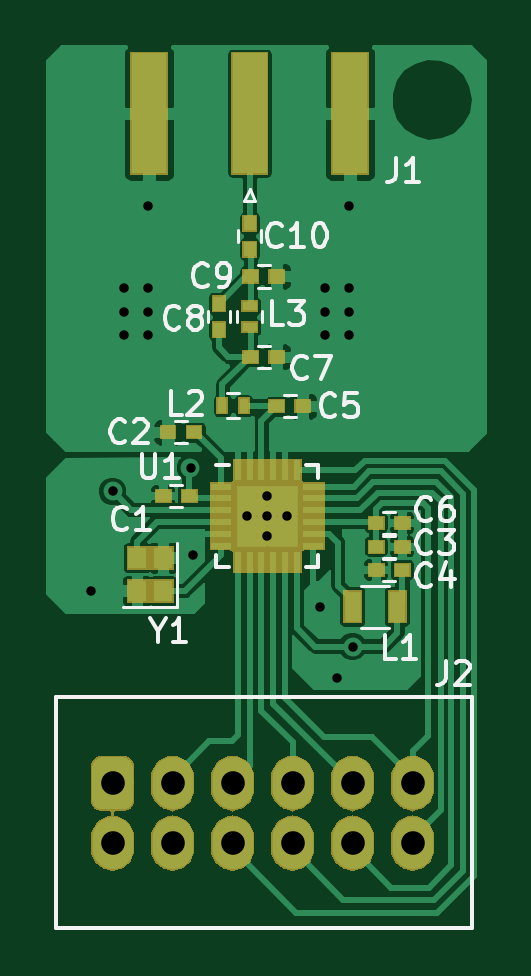
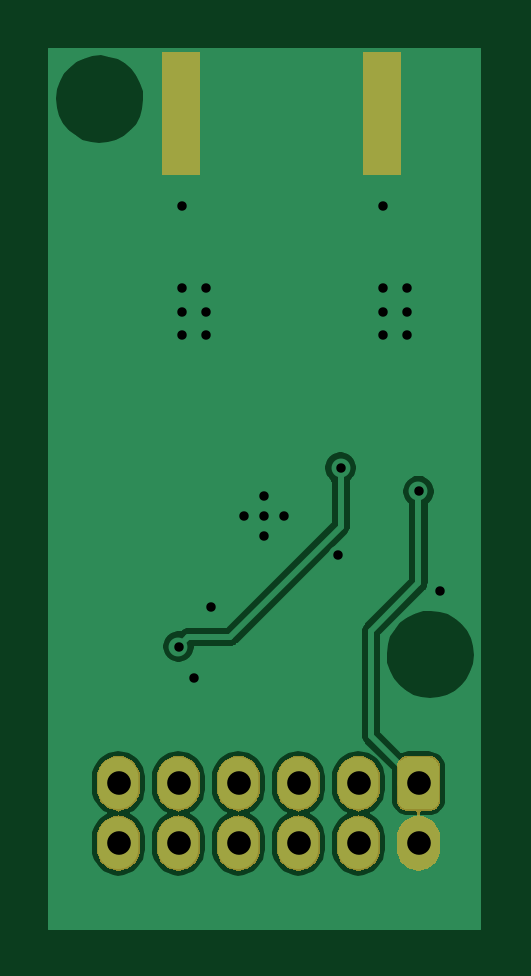
Circuit board: 9 layer files. Board 18.5 x 37.4 mm.
- bottom_copper: transceiver-B.Cu.gbr (34023 bytes)
- bottom_mask: transceiver-B.Mask.gbr (20602 bytes)
- paste: transceiver-B.Paste.gbr (605 bytes)
- bottom_silk: transceiver-B.SilkS.gbr (494 bytes)
- top_copper: transceiver-F.Cu.gbr (62735 bytes)
- top_mask: transceiver-F.Mask.gbr (26402 bytes)
- paste: transceiver-F.Paste.gbr (2833 bytes)
- top_silk: transceiver-F.SilkS.gbr (13753 bytes)
- drill: transceiver-PTH.drl (662 bytes)

=== bottom_copper: transceiver-B.Cu.gbr (34023 bytes, source omitted) ===
=== bottom_mask: transceiver-B.Mask.gbr (20602 bytes, source omitted) ===
=== paste: transceiver-B.Paste.gbr ===
G04 #@! TF.GenerationSoftware,KiCad,Pcbnew,(5.0.1)-3*
G04 #@! TF.CreationDate,2019-04-14T21:22:41-05:00*
G04 #@! TF.ProjectId,transceiver,7472616E736365697665722E6B696361,rev?*
G04 #@! TF.SameCoordinates,Original*
G04 #@! TF.FileFunction,Paste,Bot*
G04 #@! TF.FilePolarity,Positive*
%FSLAX46Y46*%
G04 Gerber Fmt 4.6, Leading zero omitted, Abs format (unit mm)*
G04 Created by KiCad (PCBNEW (5.0.1)-3) date 4/14/2019 21:22:41*
%MOMM*%
%LPD*%
G01*
G04 APERTURE LIST*
%ADD10R,1.500000X5.080000*%
G04 APERTURE END LIST*
D10*
G04 #@! TO.C,J1*
X142550000Y-66100000D03*
X134050000Y-66100000D03*
G04 #@! TD*
M02*

=== bottom_silk: transceiver-B.SilkS.gbr ===
G04 #@! TF.GenerationSoftware,KiCad,Pcbnew,(5.0.1)-3*
G04 #@! TF.CreationDate,2019-04-14T21:22:41-05:00*
G04 #@! TF.ProjectId,transceiver,7472616E736365697665722E6B696361,rev?*
G04 #@! TF.SameCoordinates,Original*
G04 #@! TF.FileFunction,Legend,Bot*
G04 #@! TF.FilePolarity,Positive*
%FSLAX46Y46*%
G04 Gerber Fmt 4.6, Leading zero omitted, Abs format (unit mm)*
G04 Created by KiCad (PCBNEW (5.0.1)-3) date 4/14/2019 21:22:41*
%MOMM*%
%LPD*%
G01*
G04 APERTURE LIST*
G04 APERTURE END LIST*
M02*

=== top_copper: transceiver-F.Cu.gbr (62735 bytes, source omitted) ===
=== top_mask: transceiver-F.Mask.gbr (26402 bytes, source omitted) ===
=== paste: transceiver-F.Paste.gbr ===
G04 #@! TF.GenerationSoftware,KiCad,Pcbnew,(5.0.1)-3*
G04 #@! TF.CreationDate,2019-04-14T21:22:41-05:00*
G04 #@! TF.ProjectId,transceiver,7472616E736365697665722E6B696361,rev?*
G04 #@! TF.SameCoordinates,Original*
G04 #@! TF.FileFunction,Paste,Top*
G04 #@! TF.FilePolarity,Positive*
%FSLAX46Y46*%
G04 Gerber Fmt 4.6, Leading zero omitted, Abs format (unit mm)*
G04 Created by KiCad (PCBNEW (5.0.1)-3) date 4/14/2019 21:22:41*
%MOMM*%
%LPD*%
G01*
G04 APERTURE LIST*
%ADD10R,0.600000X0.500000*%
%ADD11R,0.780000X0.780000*%
%ADD12R,0.300000X0.850000*%
%ADD13R,0.850000X0.300000*%
%ADD14R,0.500000X0.600000*%
%ADD15R,0.800000X0.900000*%
%ADD16R,1.500000X5.080000*%
%ADD17R,0.400000X0.600000*%
%ADD18R,0.600000X0.400000*%
%ADD19R,0.700000X1.300000*%
G04 APERTURE END LIST*
D10*
G04 #@! TO.C,C6*
X143670000Y-83450000D03*
X144770000Y-83450000D03*
G04 #@! TD*
D11*
G04 #@! TO.C,U1*
X138400000Y-82500000D03*
X138400000Y-83800000D03*
X139700000Y-82500000D03*
X139700000Y-83800000D03*
D12*
X137800000Y-81200000D03*
X138300000Y-81200000D03*
X138800000Y-81200000D03*
X139300000Y-81200000D03*
X139800000Y-81200000D03*
X140300000Y-81200000D03*
D13*
X141000000Y-81900000D03*
X141000000Y-82400000D03*
X141000000Y-82900000D03*
X141000000Y-83400000D03*
X141000000Y-83900000D03*
X141000000Y-84400000D03*
D12*
X140300000Y-85100000D03*
X139800000Y-85100000D03*
X139300000Y-85100000D03*
X138800000Y-85100000D03*
X138300000Y-85100000D03*
X137800000Y-85100000D03*
D13*
X137100000Y-84400000D03*
X137100000Y-83900000D03*
X137100000Y-83400000D03*
X137100000Y-82900000D03*
X137100000Y-82400000D03*
X137100000Y-81900000D03*
G04 #@! TD*
D10*
G04 #@! TO.C,C1*
X135750000Y-82300000D03*
X134650000Y-82300000D03*
G04 #@! TD*
G04 #@! TO.C,C2*
X134850000Y-79600000D03*
X135950000Y-79600000D03*
G04 #@! TD*
G04 #@! TO.C,C4*
X144770000Y-85430000D03*
X143670000Y-85430000D03*
G04 #@! TD*
G04 #@! TO.C,C5*
X140550000Y-78500000D03*
X139450000Y-78500000D03*
G04 #@! TD*
G04 #@! TO.C,C7*
X139450000Y-76400000D03*
X138350000Y-76400000D03*
G04 #@! TD*
D14*
G04 #@! TO.C,C8*
X137000000Y-74150000D03*
X137000000Y-75250000D03*
G04 #@! TD*
G04 #@! TO.C,C10*
X138300000Y-71850000D03*
X138300000Y-70750000D03*
G04 #@! TD*
D10*
G04 #@! TO.C,C9*
X138350000Y-73000000D03*
X139450000Y-73000000D03*
G04 #@! TD*
G04 #@! TO.C,C3*
X144770000Y-84440000D03*
X143670000Y-84440000D03*
G04 #@! TD*
D15*
G04 #@! TO.C,Y1*
X133550000Y-86325000D03*
X133550000Y-84925000D03*
X134650000Y-84925000D03*
X134650000Y-86325000D03*
G04 #@! TD*
D16*
G04 #@! TO.C,J1*
X142550000Y-66100000D03*
X134050000Y-66100000D03*
X138300000Y-66100000D03*
G04 #@! TD*
D17*
G04 #@! TO.C,L2*
X138050000Y-78475000D03*
X137150000Y-78475000D03*
G04 #@! TD*
D18*
G04 #@! TO.C,L3*
X138300000Y-74250000D03*
X138300000Y-75150000D03*
G04 #@! TD*
D19*
G04 #@! TO.C,L1*
X142660000Y-86990000D03*
X144560000Y-86990000D03*
G04 #@! TD*
M02*

=== top_silk: transceiver-F.SilkS.gbr (13753 bytes, source omitted) ===
=== drill: transceiver-PTH.drl ===
M48
INCH,TZ
T1C0.0157
T2C0.0394
%
G90
G05
T1
X5.1811Y-3.3976
X5.2165Y-3.2323
X5.2362Y-2.8937
X5.2362Y-2.9331
X5.2362Y-2.9724
X5.2756Y-2.7559
X5.2756Y-2.8937
X5.2756Y-2.9331
X5.2756Y-2.9724
X5.3465Y-3.1929
X5.3504Y-3.3386
X5.4409Y-3.2736
X5.4744Y-3.2402
X5.4744Y-3.2736
X5.4744Y-3.3071
X5.5079Y-3.2736
X5.563Y-3.4252
X5.5709Y-2.8937
X5.5709Y-2.9331
X5.5709Y-2.9724
X5.5906Y-3.5433
X5.6102Y-2.7559
X5.6102Y-2.8937
X5.6102Y-2.9331
X5.6102Y-2.9724
X5.6165Y-3.4909
T2
X5.2165Y-3.7189
X5.2165Y-3.8189
X5.3165Y-3.7189
X5.3165Y-3.8189
X5.4165Y-3.7189
X5.4165Y-3.8189
X5.5165Y-3.7189
X5.5165Y-3.8189
X5.6165Y-3.7189
X5.6165Y-3.8189
X5.7165Y-3.7189
X5.7165Y-3.8189
T0
M30
